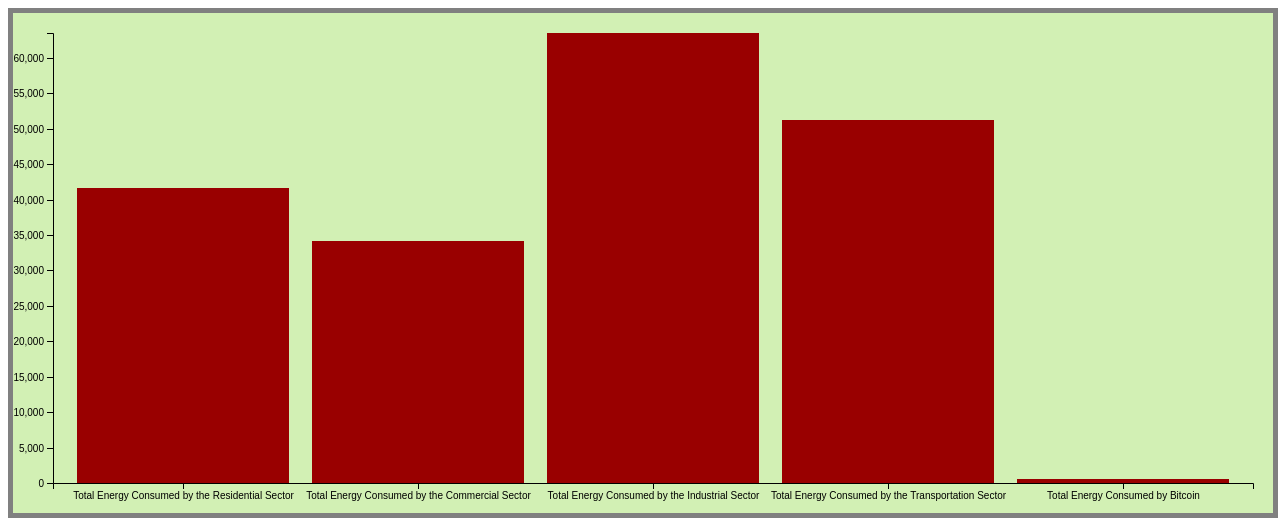
D3 v5 page, settled after 480 driven frames (8 s of simulated time); the page loaded 1 data file(s).


    //read in the data

    var margin = {top: 20, right: 20, bottom: 30, left: 40},
      width = 1260 - margin.left - margin.right,
      height = 500 - margin.top - margin.bottom;

    var svg = d3.select("body").append("svg")
      .attr("width", width + margin.left + margin.right)
      .attr("height", height + margin.top + margin.bottom)
      .attr("class", "bar-chart")
      .append("g")
      .attr("transform", "translate(" + margin.left + "," + margin.top + ")");

    data = d3.csv("unbiased.csv").then(data => {
      data.forEach(d => {
        d.Value = +d.Value; //convert to a number
      });

      console.log(data);

      const id = d => d.Description;

      avgData = {};

      data.forEach(d => {
        const curId = id(d);
        if(!avgData.hasOwnProperty(curId)){
          avgData[curId] = {
            values: [],
            label: curId
          };
        }
        avgData[curId].values.push(d.Value);
      });

      console.log(avgData);

      avgData = d3.values(avgData);
      avgData.forEach(d => {
        d.Value = d3.sum(d.values);
      });

      console.log(avgData);

      const max = d3.max(avgData, d => d.Value);

      const x = d3.scaleBand()
        .rangeRound([0, width])
        .padding(.1)
        .domain(avgData.map(d => d.label));

      const y = d3.scaleLinear()
        .rangeRound([height, 0])
        .domain([0, max]);

      const greenColorScale = d3.scaleLinear()
        .domain([0, max])
        .range(["#ccec36", "00441b"]);

      const entries = svg.selectAll("g")
        .data(avgData)
        .enter()
          .append("g");

      entries.each(function(d,i){
        console.log(d);
        const entry = d3.select(this);

        entry.append("rect")
          .attr("class", "bar")
          .attr("x", x(d.label))
          .attr("width", x.bandwidth())
          .attr("y", y(d.Value))
          .attr("height", height - y(d.Value))
          .style("fill", "#990000" );
      });

      svg.append("g")
        .attr("transform", "translate(0, " + height + ")")
        .call(d3.axisBottom(x));

      svg.append("g")
        .call(d3.axisLeft(y));

    });



    

### data: unbiased.csv
MSN, YYYYMM, Value, Column_Order, Description, Unit
TERCBUS, 201912, 2164, 2, Total Energy Consumed by the Residential…, Trillion Btu
TERCBUS, 202001, 2248, 2, Total Energy Consumed by the Residential…, Trillion Btu
TERCBUS, 202002, 2016, 2, Total Energy Consumed by the Residential…, Trillion Btu
TERCBUS, 202003, 1697, 2, Total Energy Consumed by the Residential…, Trillion Btu
TERCBUS, 202004, 1464, 2, Total Energy Consumed by the Residential…, Trillion Btu
TERCBUS, 202005, 1432, 2, Total Energy Consumed by the Residential…, Trillion Btu
TERCBUS, 202006, 1545, 2, Total Energy Consumed by the Residential…, Trillion Btu
TERCBUS, 202007, 1843, 2, Total Energy Consumed by the Residential…, Trillion Btu
TERCBUS, 202008, 1753, 2, Total Energy Consumed by the Residential…, Trillion Btu
TERCBUS, 202009, 1422, 2, Total Energy Consumed by the Residential…, Trillion Btu
TERCBUS, 202010, 1376, 2, Total Energy Consumed by the Residential…, Trillion Btu
TERCBUS, 202011, 1572, 2, Total Energy Consumed by the Residential…, Trillion Btu
TERCBUS, 202012, 2279, 2, Total Energy Consumed by the Residential…, Trillion Btu
TERCBUS, 202101, 2438, 2, Total Energy Consumed by the Residential…, Trillion Btu
TERCBUS, 202102, 2338, 2, Total Energy Consumed by the Residential…, Trillion Btu
TERCBUS, 202103, 1843, 2, Total Energy Consumed by the Residential…, Trillion Btu
TERCBUS, 202104, 1389, 2, Total Energy Consumed by the Residential…, Trillion Btu
TERCBUS, 202105, 1351, 2, Total Energy Consumed by the Residential…, Trillion Btu
TERCBUS, 202106, 1557, 2, Total Energy Consumed by the Residential…, Trillion Btu
TERCBUS, 202107, 1733, 2, Total Energy Consumed by the Residential…, Trillion Btu
TERCBUS, 202108, 1751, 2, Total Energy Consumed by the Residential…, Trillion Btu
TERCBUS, 202109, 1450, 2, Total Energy Consumed by the Residential…, Trillion Btu
TERCBUS, 202110, 1313, 2, Total Energy Consumed by the Residential…, Trillion Btu
TERCBUS, 202111, 1638, 2, Total Energy Consumed by the Residential…, Trillion Btu
TECCBUS, 201912, 1640, 4, Total Energy Consumed by the Commercial …, Trillion Btu
TECCBUS, 202001, 1680, 4, Total Energy Consumed by the Commercial …, Trillion Btu
TECCBUS, 202002, 1557, 4, Total Energy Consumed by the Commercial …, Trillion Btu
TECCBUS, 202003, 1435, 4, Total Energy Consumed by the Commercial …, Trillion Btu
TECCBUS, 202004, 1194, 4, Total Energy Consumed by the Commercial …, Trillion Btu
TECCBUS, 202005, 1194, 4, Total Energy Consumed by the Commercial …, Trillion Btu
TECCBUS, 202006, 1294, 4, Total Energy Consumed by the Commercial …, Trillion Btu
TECCBUS, 202007, 1441, 4, Total Energy Consumed by the Commercial …, Trillion Btu
TECCBUS, 202008, 1403, 4, Total Energy Consumed by the Commercial …, Trillion Btu
TECCBUS, 202009, 1275, 4, Total Energy Consumed by the Commercial …, Trillion Btu
TECCBUS, 202010, 1324, 4, Total Energy Consumed by the Commercial …, Trillion Btu
TECCBUS, 202011, 1346, 4, Total Energy Consumed by the Commercial …, Trillion Btu
TECCBUS, 202012, 1602, 4, Total Energy Consumed by the Commercial …, Trillion Btu
TECCBUS, 202101, 1631, 4, Total Energy Consumed by the Commercial …, Trillion Btu
TECCBUS, 202102, 1578, 4, Total Energy Consumed by the Commercial …, Trillion Btu
TECCBUS, 202103, 1440, 4, Total Energy Consumed by the Commercial …, Trillion Btu
TECCBUS, 202104, 1280, 4, Total Energy Consumed by the Commercial …, Trillion Btu
TECCBUS, 202105, 1306, 4, Total Energy Consumed by the Commercial …, Trillion Btu
TECCBUS, 202106, 1406, 4, Total Energy Consumed by the Commercial …, Trillion Btu
TECCBUS, 202107, 1468, 4, Total Energy Consumed by the Commercial …, Trillion Btu
TECCBUS, 202108, 1495, 4, Total Energy Consumed by the Commercial …, Trillion Btu
TECCBUS, 202109, 1337, 4, Total Energy Consumed by the Commercial …, Trillion Btu
TECCBUS, 202110, 1352, 4, Total Energy Consumed by the Commercial …, Trillion Btu
TECCBUS, 202111, 1457, 4, Total Energy Consumed by the Commercial …, Trillion Btu
TEICBUS, 201912, 2770, 6, Total Energy Consumed by the Industrial …, Trillion Btu
TEICBUS, 202001, 2779, 6, Total Energy Consumed by the Industrial …, Trillion Btu
TEICBUS, 202002, 2636, 6, Total Energy Consumed by the Industrial …, Trillion Btu
TEICBUS, 202003, 2701, 6, Total Energy Consumed by the Industrial …, Trillion Btu
TEICBUS, 202004, 2301, 6, Total Energy Consumed by the Industrial …, Trillion Btu
TEICBUS, 202005, 2418, 6, Total Energy Consumed by the Industrial …, Trillion Btu
TEICBUS, 202006, 2456, 6, Total Energy Consumed by the Industrial …, Trillion Btu
TEICBUS, 202007, 2620, 6, Total Energy Consumed by the Industrial …, Trillion Btu
TEICBUS, 202008, 2682, 6, Total Energy Consumed by the Industrial …, Trillion Btu
TEICBUS, 202009, 2530, 6, Total Energy Consumed by the Industrial …, Trillion Btu
TEICBUS, 202010, 2658, 6, Total Energy Consumed by the Industrial …, Trillion Btu
TEICBUS, 202011, 2668, 6, Total Energy Consumed by the Industrial …, Trillion Btu
... 60 more rows